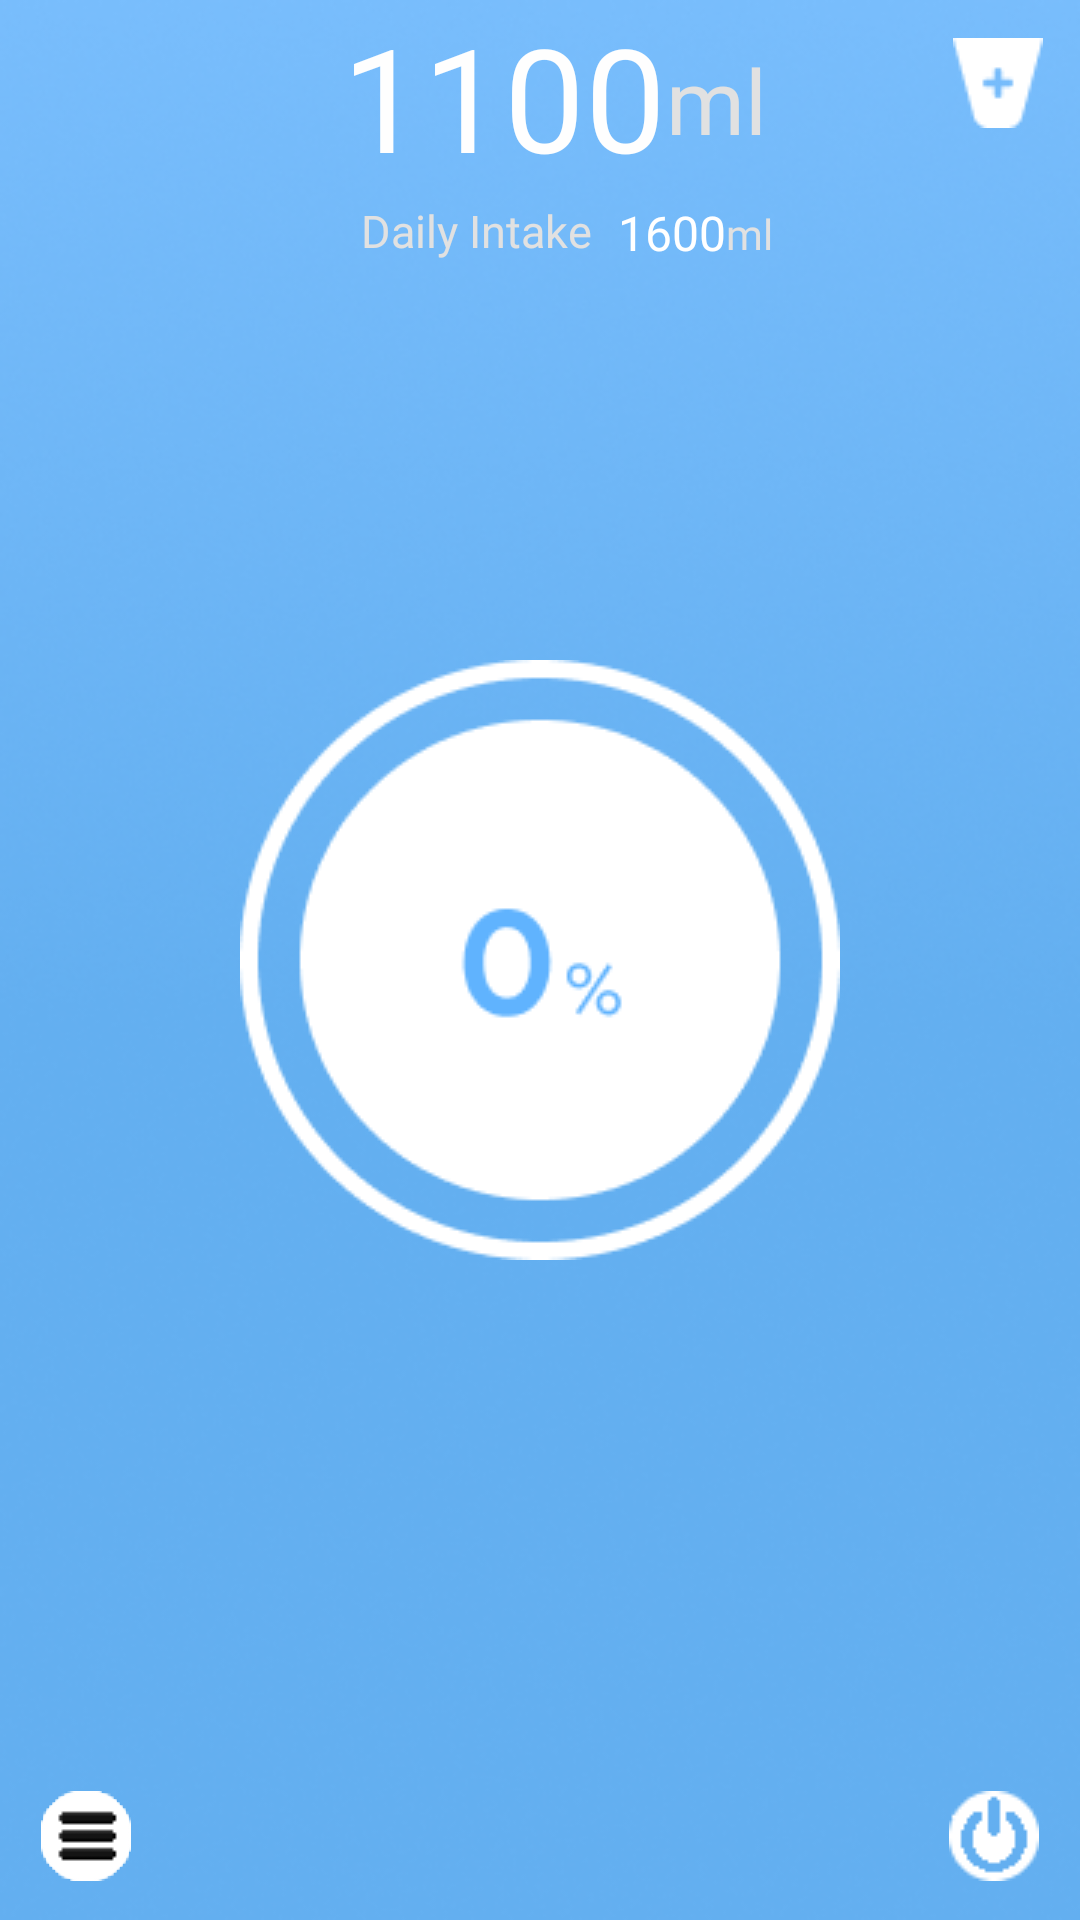

Produce the Android XML layout that renders to this screen, including the resource entries it uses.
<!-- AndroidManifest.xml: application theme Theme.SunkenShipScout -->
<!-- res/layout/activity_main.xml -->
<?xml version="1.0" encoding="utf-8"?>
<androidx.constraintlayout.widget.ConstraintLayout xmlns:android="http://schemas.android.com/apk/res/android"
    xmlns:app="http://schemas.android.com/apk/res-auto"
    xmlns:tools="http://schemas.android.com/tools"
    android:layout_width="match_parent"
    android:layout_height="match_parent"
    tools:context=".MainActivity">

    <ImageView
        android:id="@+id/imageView"
        android:layout_width="match_parent"
        android:layout_height="match_parent"
        android:scaleType="fitXY"
        app:layout_constraintBottom_toBottomOf="parent"
        app:layout_constraintEnd_toEndOf="parent"
        app:layout_constraintHorizontal_bias="0.0"
        app:layout_constraintStart_toStartOf="parent"
        app:layout_constraintTop_toTopOf="parent"
        app:layout_constraintVertical_bias="0.0"
        app:srcCompat="@drawable/bg" />

    <ImageView
        android:id="@+id/currentProgresImage"
        android:layout_width="wrap_content"
        android:layout_height="wrap_content"
        app:layout_constraintBottom_toBottomOf="parent"
        app:layout_constraintEnd_toEndOf="parent"
        app:layout_constraintStart_toStartOf="parent"
        app:layout_constraintTop_toTopOf="parent"
        app:srcCompat="@drawable/ic_progress_0" />

    <ImageButton
        android:id="@+id/settinsBottleButton"
        android:layout_width="wrap_content"
        android:layout_height="wrap_content"
        android:background="@android:color/transparent"
        app:layout_constraintBottom_toBottomOf="parent"
        app:layout_constraintEnd_toEndOf="parent"
        app:layout_constraintHorizontal_bias="0.041"
        app:layout_constraintStart_toStartOf="parent"
        app:layout_constraintTop_toBottomOf="@+id/currentProgresImage"
        app:layout_constraintVertical_bias="0.931"
        app:srcCompat="@drawable/ic_settings_bottle" />


    <ImageButton
        android:id="@+id/calculatorButton"
        android:layout_width="wrap_content"
        android:layout_height="wrap_content"
        android:background="@android:color/transparent"
        app:layout_constraintBottom_toBottomOf="parent"
        app:layout_constraintEnd_toEndOf="parent"
        app:layout_constraintHorizontal_bias="0.041"
        app:layout_constraintStart_toStartOf="parent"
        app:layout_constraintTop_toBottomOf="@+id/currentProgresImage"
        app:layout_constraintVertical_bias="0.931"
        app:srcCompat="@drawable/ic_calculator" />

    <ImageButton
        android:id="@+id/sevenDaysHistoryButton"
        android:layout_width="wrap_content"
        android:layout_height="wrap_content"
        android:background="@android:color/transparent"
        app:layout_constraintBottom_toBottomOf="parent"
        app:layout_constraintEnd_toEndOf="parent"
        app:layout_constraintHorizontal_bias="0.041"
        app:layout_constraintStart_toStartOf="parent"
        app:layout_constraintTop_toBottomOf="@+id/currentProgresImage"
        app:layout_constraintVertical_bias="0.931"
        app:srcCompat="@drawable/ic_history_seven_bays" />

    <ImageButton
        android:id="@+id/historyButton"
        android:layout_width="wrap_content"
        android:layout_height="wrap_content"
        android:background="@android:color/transparent"
        app:layout_constraintBottom_toBottomOf="parent"
        app:layout_constraintEnd_toEndOf="parent"
        app:layout_constraintHorizontal_bias="0.041"
        app:layout_constraintStart_toStartOf="parent"
        app:layout_constraintTop_toBottomOf="@+id/currentProgresImage"
        app:layout_constraintVertical_bias="0.931"
        app:srcCompat="@drawable/ic_history" />

    <ImageButton
        android:id="@+id/accountButton"
        android:layout_width="wrap_content"
        android:layout_height="wrap_content"
        android:background="@android:color/transparent"
        app:layout_constraintBottom_toBottomOf="parent"
        app:layout_constraintEnd_toEndOf="parent"
        app:layout_constraintHorizontal_bias="0.041"
        app:layout_constraintStart_toStartOf="parent"
        app:layout_constraintTop_toBottomOf="@+id/currentProgresImage"
        app:layout_constraintVertical_bias="0.931"
        app:srcCompat="@drawable/ic_account3" />


    <ImageButton
        android:id="@+id/questButton"
        android:layout_width="wrap_content"
        android:layout_height="wrap_content"
        android:background="@android:color/transparent"
        app:layout_constraintBottom_toBottomOf="parent"
        app:layout_constraintEnd_toEndOf="parent"
        app:layout_constraintHorizontal_bias="0.041"
        app:layout_constraintStart_toStartOf="parent"
        app:layout_constraintTop_toBottomOf="@+id/currentProgresImage"
        app:layout_constraintVertical_bias="0.931"
        app:srcCompat="@drawable/ic_gide" />

    <ImageButton
        android:id="@+id/settingsButton"
        android:layout_width="wrap_content"
        android:layout_height="wrap_content"
        android:background="@android:color/transparent"
        app:layout_constraintBottom_toBottomOf="parent"
        app:layout_constraintEnd_toEndOf="parent"
        app:layout_constraintHorizontal_bias="0.041"
        app:layout_constraintStart_toStartOf="parent"
        app:layout_constraintTop_toBottomOf="@+id/currentProgresImage"
        app:layout_constraintVertical_bias="0.931"
        app:srcCompat="@drawable/ic_sett" />

    <ImageButton
        android:id="@+id/addWaterButton"
        android:layout_width="wrap_content"
        android:layout_height="wrap_content"
        android:background="@android:color/transparent"
        app:layout_constraintBottom_toTopOf="@+id/currentProgresImage"
        app:layout_constraintEnd_toEndOf="parent"
        app:layout_constraintHorizontal_bias="0.835"
        app:layout_constraintStart_toEndOf="@+id/textView2"
        app:layout_constraintTop_toTopOf="parent"
        app:layout_constraintVertical_bias="0.067"
        app:srcCompat="@drawable/ic_add" />

    <TextView
        android:id="@+id/curentWaterText"
        android:layout_width="wrap_content"
        android:layout_height="wrap_content"
        android:fontFamily="@font/montserrat_bold"
        android:text="1100"
        android:textColor="#FEFEFE"
        android:textSize="48sp"
        app:layout_constraintBottom_toTopOf="@+id/currentProgresImage"
        app:layout_constraintEnd_toEndOf="parent"
        app:layout_constraintHorizontal_bias="0.453"
        app:layout_constraintStart_toStartOf="parent"
        app:layout_constraintTop_toTopOf="parent"
        app:layout_constraintVertical_bias="0.0" />

    <TextView
        android:id="@+id/textView2"
        android:layout_width="wrap_content"
        android:layout_height="wrap_content"
        android:fontFamily="@font/montserrat_extralight"
        android:text="ml"
        android:textColor="#E1E1E1"
        android:textSize="30sp"
        app:layout_constraintBottom_toTopOf="@+id/currentProgresImage"
        app:layout_constraintEnd_toEndOf="parent"
        app:layout_constraintHorizontal_bias="0.0"
        app:layout_constraintStart_toEndOf="@+id/curentWaterText"
        app:layout_constraintTop_toTopOf="parent"
        app:layout_constraintVertical_bias="0.072" />

    <TextView
        android:id="@+id/textView"
        android:layout_width="wrap_content"
        android:layout_height="wrap_content"
        android:fontFamily="@font/montserrat"
        android:text="Daily Intake"
        android:textColor="#E1E1E1"
        android:textSize="15sp"
        app:layout_constraintBottom_toTopOf="@+id/currentProgresImage"
        app:layout_constraintEnd_toEndOf="parent"
        app:layout_constraintHorizontal_bias="0.425"
        app:layout_constraintStart_toStartOf="parent"
        app:layout_constraintTop_toBottomOf="@+id/curentWaterText"
        app:layout_constraintVertical_bias="0.018" />

    <TextView
        android:id="@+id/textView3"
        android:layout_width="wrap_content"
        android:layout_height="wrap_content"
        android:fontFamily="@font/montserrat_bold"
        android:text="1600"
        android:textColor="#FFFFFF"
        android:textSize="16sp"
        app:layout_constraintBottom_toTopOf="@+id/currentProgresImage"
        app:layout_constraintEnd_toEndOf="parent"
        app:layout_constraintHorizontal_bias="0.068"
        app:layout_constraintStart_toEndOf="@+id/textView"
        app:layout_constraintTop_toBottomOf="@+id/curentWaterText"
        app:layout_constraintVertical_bias="0.018" />

    <TextView
        android:id="@+id/textView4"
        android:layout_width="wrap_content"
        android:layout_height="wrap_content"
        android:fontFamily="@font/montserrat_extralight"
        android:text="ml"
        android:textColor="#E1E1E1"
        app:layout_constraintBottom_toTopOf="@+id/currentProgresImage"
        app:layout_constraintEnd_toEndOf="parent"
        app:layout_constraintHorizontal_bias="0.0"
        app:layout_constraintStart_toEndOf="@+id/textView3"
        app:layout_constraintTop_toBottomOf="@+id/curentWaterText"
        app:layout_constraintVertical_bias="0.029" />

    <ImageButton
        android:id="@+id/menuButton"
        android:layout_width="wrap_content"
        android:layout_height="wrap_content"
        android:background="@android:color/transparent"
        app:layout_constraintBottom_toBottomOf="parent"
        app:layout_constraintEnd_toEndOf="parent"
        app:layout_constraintHorizontal_bias="0.041"
        app:layout_constraintStart_toStartOf="parent"
        app:layout_constraintTop_toBottomOf="@+id/currentProgresImage"
        app:layout_constraintVertical_bias="0.931"
        app:srcCompat="@drawable/ic_menu" />

    <ImageButton
        android:id="@+id/exitButton"
        android:layout_width="wrap_content"
        android:layout_height="wrap_content"
        android:background="@android:color/transparent"
        app:layout_constraintBottom_toBottomOf="parent"
        app:layout_constraintEnd_toEndOf="parent"
        app:layout_constraintHorizontal_bias="0.952"
        app:layout_constraintStart_toEndOf="@+id/settinsBottleButton"
        app:layout_constraintTop_toBottomOf="@+id/currentProgresImage"
        app:layout_constraintVertical_bias="0.931"
        app:srcCompat="@drawable/ic_off" />

</androidx.constraintlayout.widget.ConstraintLayout>
<!-- resources referenced by this layout -->
<resources>
  <!-- drawable bg: png bitmap (drawable, 133417 bytes) -->
  <!-- drawable ic_account3: png bitmap (drawable, 439 bytes) -->
  <!-- drawable ic_add: png bitmap (drawable, 474 bytes) -->
  <!-- drawable ic_calculator: png bitmap (drawable, 444 bytes) -->
  <!-- drawable ic_gide: png bitmap (drawable, 450 bytes) -->
  <!-- drawable ic_history: png bitmap (drawable, 653 bytes) -->
  <!-- drawable ic_history_seven_bays: png bitmap (drawable, 428 bytes) -->
  <!-- drawable ic_menu: png bitmap (drawable, 478 bytes) -->
  <!-- drawable ic_off: png bitmap (drawable, 461 bytes) -->
  <!-- drawable ic_progress_0: png bitmap (drawable, 6285 bytes) -->
  <!-- drawable ic_sett: png bitmap (drawable, 499 bytes) -->
  <!-- drawable ic_settings_bottle: png bitmap (drawable, 442 bytes) -->
  <style name="Theme.SunkenShipScout" parent="Base.Theme.SunkenShipScout" />
  <style name="Base.Theme.SunkenShipScout" parent="Theme.Material3.DayNight.NoActionBar">
          
          
      </style>
</resources>
